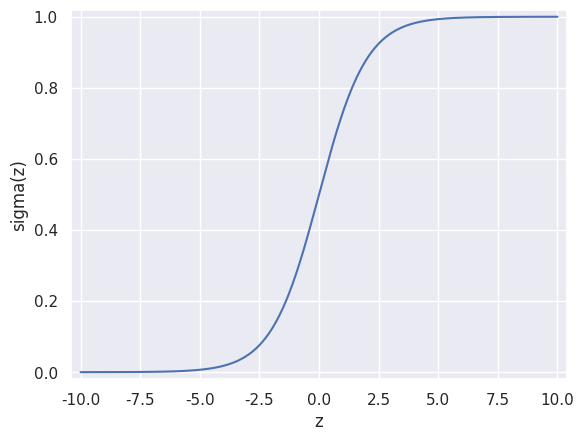

Python code for this plot:
'''
Created on 11 ago 2017

[redacted]
'''

'''
    Computes and explain 
'''
import numpy as np
import matplotlib.pyplot as plt
import seaborn as sns

def sigmoid(z):
    '''
        Computes the sigmoid function for the given value z
    '''
    value = 1/(1 + np.exp(-z))
    return value

print(sigmoid(1E5))
print(1E-5)
print(sigmoid(1E-5))
print(sigmoid(0.00001))

z = np.linspace(-10, 10, int(1E3))
sigma = sigmoid(z)
print(sigma)

sns.set()
_ = plt.plot(z, sigma)
_ = plt.xlabel('z')
_ = plt.ylabel('sigma(z)')
plt.margins(0.02)
plt.show()
